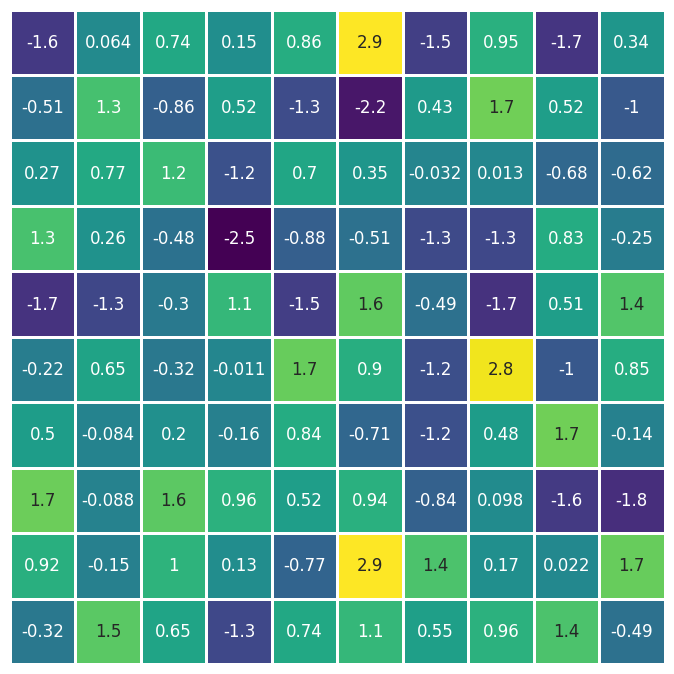

The matplotlib source for this figure:
#!/usr/bin/env python

"""
Plot 2D matrix with normal distribution
"""

__author__ = "Brendan Harmon"
__copyright__ = "Copyright 2023, Brendan Harmon"
__email__ = "brendan.harmon@gmail.com"
__license__ = "MIT"
__version__ = "1.0.0"

# import libraries
import seaborn as sns
import matplotlib.pyplot as plt
import numpy as np

# set theme
sns.set_theme(style="white")

# create plot
ax = plt.subplot()

# generate random array
rng = np.random.default_rng(1234)
z = rng.normal(0.0, 1.0, (10, 10))

# generate heatmap
sns.heatmap(
    z, 
    cmap='viridis', 
    linewidths=1, 
    annot=True, 
    cbar=False, 
    yticklabels=False, 
    xticklabels=False, 
    square=True
    )

# save as image
fig = ax.get_figure()
fig.set_size_inches(8.5, 8.5)
fig.savefig(
    'random-normal.png',
    dpi=300,
    bbox_inches='tight',
    pad_inches=0
    )

